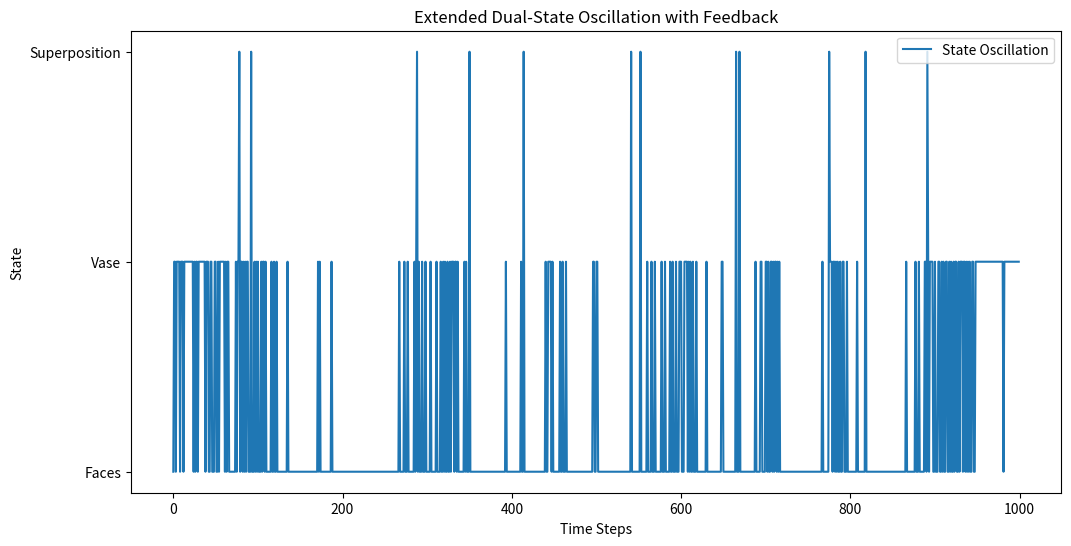

Python code for this plot:
import numpy as np
import matplotlib.pyplot as plt

# Parameters
time_steps = 1000
states = ["Faces", "Vase", "Superposition"]
state_probabilities = np.array([0.4, 0.4, 0.2])  # Initial probabilities
feedback_strength = 0.1
noise_level = 0.05

# Tracking states over time
state_history = []

# Feedback loop
def feedback_adjustment(current_state, probabilities):
    if current_state == "Faces":
        probabilities[0] += feedback_strength
    elif current_state == "Vase":
        probabilities[1] += feedback_strength
    probabilities[2] -= feedback_strength  # Decrease superposition likelihood
    return probabilities

# Simulation
for t in range(time_steps):
    # Add noise to probabilities
    state_probabilities += np.random.uniform(-noise_level, noise_level, 3)
    state_probabilities = np.clip(state_probabilities, 0, None)  # Ensure no negative probabilities
    state_probabilities /= np.sum(state_probabilities)  # Normalize to sum to 1

    # Choose a state based on probabilities
    current_state = np.random.choice(states, p=state_probabilities)
    state_history.append(current_state)

    # Apply feedback adjustment
    state_probabilities = feedback_adjustment(current_state, state_probabilities)
    state_probabilities = np.clip(state_probabilities, 0, None)  # Ensure no negative probabilities
    state_probabilities /= np.sum(state_probabilities)  # Normalize again after feedback adjustment

# Visualize results
time = np.arange(time_steps)
state_indices = [states.index(state) for state in state_history]

plt.figure(figsize=(12, 6))
plt.plot(time, state_indices, label="State Oscillation")
plt.yticks(ticks=range(len(states)), labels=states)
plt.xlabel("Time Steps")
plt.ylabel("State")
plt.title("Extended Dual-State Oscillation with Feedback")
plt.legend()
plt.show()
